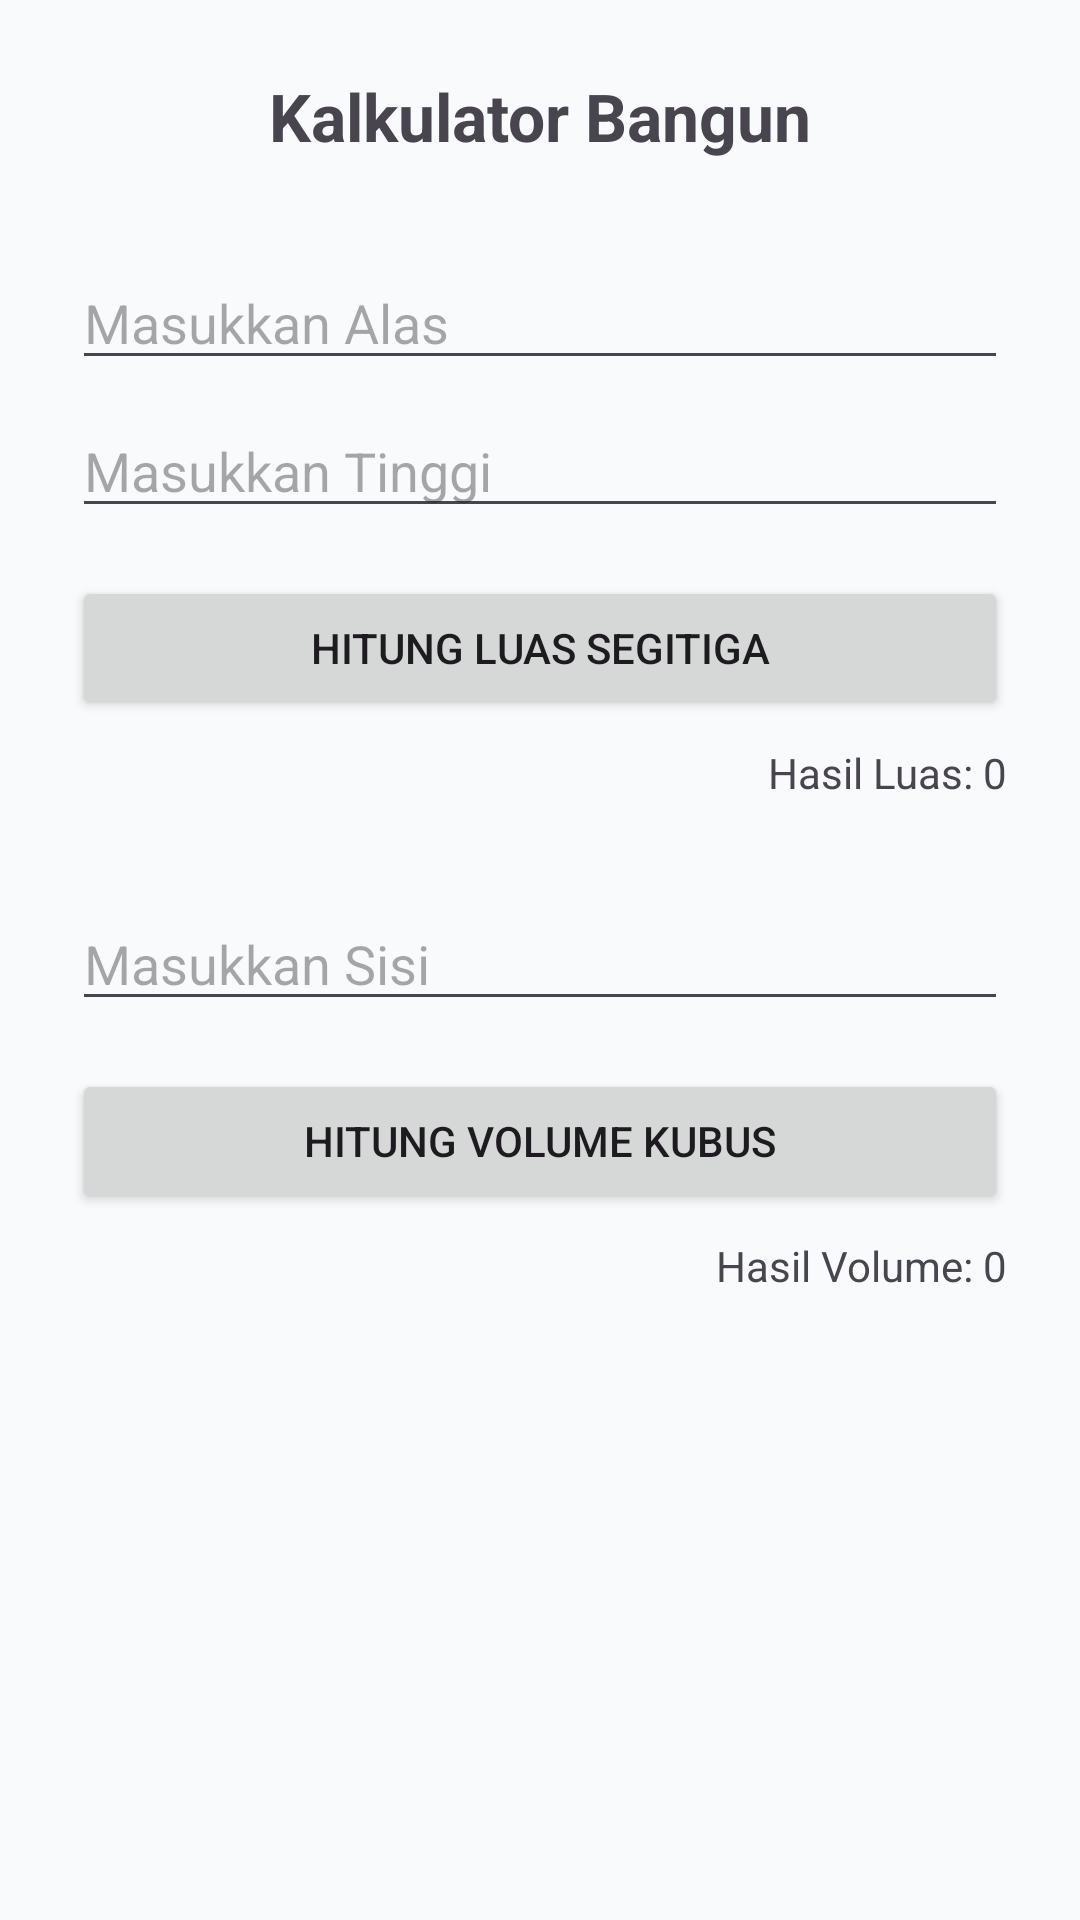

Layout XML and referenced resources for this Android screen:
<!-- AndroidManifest.xml: application theme Theme.Alyahcat -->
<!-- res/layout/activity_kalkulator.xml -->
<?xml version="1.0" encoding="utf-8"?>
<ScrollView xmlns:android="http://schemas.android.com/apk/res/android"
    xmlns:app="http://schemas.android.com/apk/res-auto"
    xmlns:tools="http://schemas.android.com/tools"
    android:id="@+id/main_kalkulator"
    android:layout_width="match_parent"
    android:layout_height="match_parent"
    android:fillViewport="true"
    tools:context=".Home.pertemuan_2.KalkulatorActivity">

    <androidx.constraintlayout.widget.ConstraintLayout
        android:layout_width="match_parent"
        android:layout_height="wrap_content"
        android:padding="24dp">

        <TextView
            android:id="@+id/tvTitle"
            android:layout_width="wrap_content"
            android:layout_height="wrap_content"
            android:text="Kalkulator Bangun"
            android:textSize="22sp"
            android:textStyle="bold"
            app:layout_constraintEnd_toEndOf="parent"
            app:layout_constraintStart_toStartOf="parent"
            app:layout_constraintTop_toTopOf="parent" />

        <EditText
            android:id="@+id/etAlas"
            android:layout_width="match_parent"
            android:layout_height="wrap_content"
            android:layout_marginTop="32dp"
            android:hint="Masukkan Alas"
            android:inputType="numberDecimal"
            app:layout_constraintTop_toBottomOf="@id/tvTitle" />

        <EditText
            android:id="@+id/etTinggi"
            android:layout_width="match_parent"
            android:layout_height="wrap_content"
            android:layout_marginTop="8dp"
            android:hint="Masukkan Tinggi"
            android:inputType="numberDecimal"
            app:layout_constraintTop_toBottomOf="@id/etAlas" />

        <Button
            android:id="@+id/btnHitungDatar"
            android:layout_width="match_parent"
            android:layout_height="wrap_content"
            android:layout_marginTop="16dp"
            android:text="Hitung Luas Segitiga"
            app:layout_constraintTop_toBottomOf="@id/etTinggi" />

        <TextView
            android:id="@+id/tvHasilDatar"
            android:layout_width="wrap_content"
            android:layout_height="wrap_content"
            android:layout_marginTop="8dp"
            android:text="Hasil Luas: 0"
            app:layout_constraintEnd_toEndOf="parent"
            app:layout_constraintTop_toBottomOf="@id/btnHitungDatar" />

        <EditText
            android:id="@+id/etSisi"
            android:layout_width="match_parent"
            android:layout_height="wrap_content"
            android:layout_marginTop="32dp"
            android:hint="Masukkan Sisi"
            android:inputType="numberDecimal"
            app:layout_constraintTop_toBottomOf="@id/tvHasilDatar" />

        <Button
            android:id="@+id/btnHitungRuang"
            android:layout_width="match_parent"
            android:layout_height="wrap_content"
            android:layout_marginTop="16dp"
            android:text="Hitung Volume Kubus"
            app:layout_constraintTop_toBottomOf="@id/etSisi" />

        <TextView
            android:id="@+id/tvHasilRuang"
            android:layout_width="wrap_content"
            android:layout_height="wrap_content"
            android:layout_marginTop="8dp"
            android:text="Hasil Volume: 0"
            app:layout_constraintEnd_toEndOf="parent"
            app:layout_constraintTop_toBottomOf="@id/btnHitungRuang" />

    </androidx.constraintlayout.widget.ConstraintLayout>
</ScrollView>
<!-- resources referenced by this layout -->
<resources>
  <style name="Theme.Alyahcat" parent="Base.Theme.Alyahcat" />
  <style name="Base.Theme.Alyahcat" parent="Theme.Material3.DayNight.NoActionBar">
          
          <item name="colorPrimary">#6750A4</item>
          <item name="colorOnPrimary">#FFFFFF</item>
          <item name="colorPrimaryContainer">#EADDFF</item>
          <item name="colorOnPrimaryContainer">#21005D</item>
          <item name="android:windowBackground">#F8FAFC</item>
          <item name="android:statusBarColor">?attr/colorPrimary</item>
      </style>
</resources>
